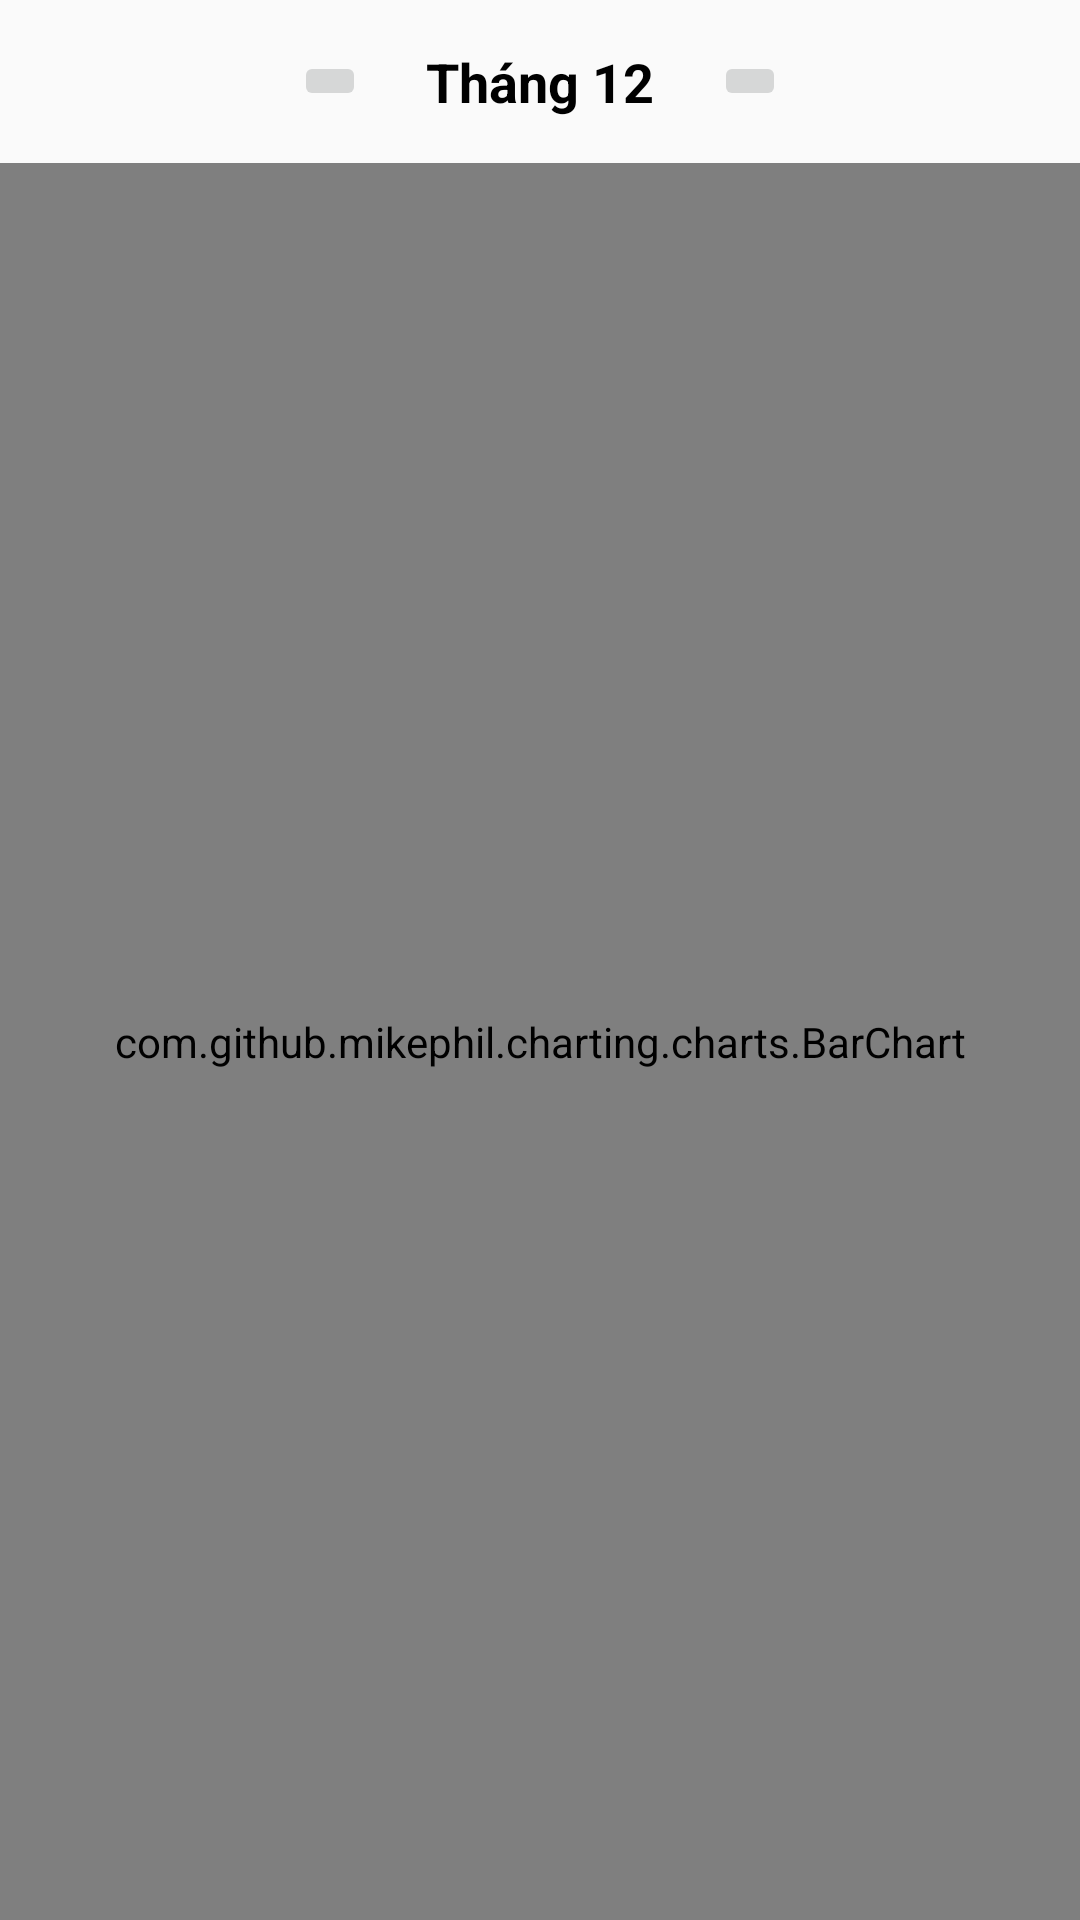

Write the Android layout XML for this screen, with the resource values it uses.
<!-- AndroidManifest.xml: application theme Theme.FoodStore -->
<!-- res/layout/fragmenttk_thang.xml -->
<?xml version="1.0" encoding="utf-8"?>

<LinearLayout
    xmlns:android="http://schemas.android.com/apk/res/android" android:layout_width="match_parent"
    android:layout_height="match_parent"
    android:orientation="vertical">
    <LinearLayout
        android:layout_width="match_parent"
        android:layout_height="wrap_content"
        android:layout_marginVertical="15dp"
        android:gravity="center">
        <ImageButton
            android:id="@+id/btn_previous"
            android:layout_width="wrap_content"
            android:layout_height="wrap_content"
            android:src="@drawable/ic_baseline_arrow_left_24"/>
        <TextView
            android:id="@+id/tv_month"
            android:layout_width="wrap_content"
            android:layout_height="wrap_content"
            android:layout_marginHorizontal="20dp"
            android:layout_gravity="center_vertical"
            android:text="Tháng 12"
            android:textColor="@color/black"
            android:textSize="18sp"
            android:textStyle="bold"/>
        <ImageButton
            android:id="@+id/btn_next"
            android:layout_width="wrap_content"
            android:layout_height="wrap_content"
            android:src="@drawable/ic_baseline_arrow_right_24"/>
    </LinearLayout>
    <com.github.mikephil.charting.charts.BarChart
        android:id="@+id/thongkengay"
        android:layout_width="match_parent"
        android:layout_height="match_parent"/>
</LinearLayout>
<!-- resources referenced by this layout -->
<resources>
  <color name="black">#000</color>
  <style name="Theme.FoodStore" parent="Theme.AppCompat.Light.NoActionBar">
          
          <item name="colorPrimary">@color/colorPrimary</item>
          <item name="colorPrimaryDark">@color/colorPrimaryDark</item>
          <item name="colorPrimaryVariant">@color/cam</item>
          <item name="colorAccent">@color/colorAccent</item>
          <item name="bottomSheetDialogTheme">@style/AppBottomSheetDialogTheme</item>
          
      </style>
  <color name="colorPrimary">#F05123</color>
  <color name="colorPrimaryDark">#F05123</color>
  <color name="cam">#F05123</color>
  <color name="colorAccent">#272727</color>
  <style name="AppBottomSheetDialogTheme" parent="Theme.Design.Light.BottomSheetDialog">
          <item name="colorPrimary">#ff6f00</item>
          <item name="bottomSheetStyle">@style/AppModalStyle</item>
      </style>
  <style name="AppModalStyle" parent="Widget.Design.BottomSheet.Modal">
          <item name="android:background">@drawable/bottom_sheft</item>
      </style>
</resources>
